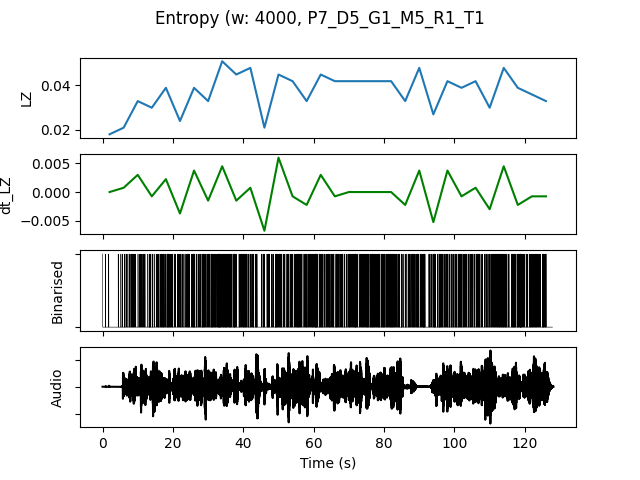

The file beside this chart, header and first rows:
, t0, LZ, dt_LZ, IOI, nCounts
0.0, 0.0, 0.01795, 0.0, 5333, 3
4.0, 4.0, 0.02094, 0.0007479, 2000, 8
8.0, 8.0, 0.03291, 0.002991, 1143, 14
12.0, 12.0, 0.02991, -0.0007479, 1333, 12
16.0, 16.0, 0.03889, 0.002244, 800.0, 20
20.0, 20.0, 0.02393, -0.003739, 1455, 11
24.0, 24.0, 0.03889, 0.003739, 1000, 16
28.0, 28.0, 0.03291, -0.001496, 941.2, 17
32.0, 32.0, 0.05085, 0.004487, 727.3, 22
36.0, 36.0, 0.04487, -0.001496, 941.2, 17
40.0, 40.0, 0.04786, 0.0007479, 842.1, 19
44.0, 44.0, 0.02094, -0.006731, 1778, 9
48.0, 48.0, 0.04487, 0.005983, 941.2, 17
52.0, 52.0, 0.04188, -0.0007479, 941.2, 17
56.0, 56.0, 0.03291, -0.002244, 1067, 15
60.0, 60.0, 0.04487, 0.002991, 800.0, 20
64.0, 64.0, 0.04188, -0.0007479, 888.9, 18
68.0, 68.0, 0.04188, 0.0, 1000, 16
72.0, 72.0, 0.04188, 0.0, 941.2, 17
76.0, 76.0, 0.04188, 0.0, 800.0, 20
80.0, 80.0, 0.04188, 0.0, 800.0, 20
84.0, 84.0, 0.03291, -0.002244, 1143, 14
88.0, 88.0, 0.04786, 0.003739, 761.9, 21
92.0, 92.0, 0.02692, -0.005235, 1143, 14
96.0, 96.0, 0.04188, 0.003739, 1000, 16
100.0, 100.0, 0.03889, -0.0007479, 1000, 16
104.0, 104.0, 0.04188, 0.0007479, 1000, 16
108.0, 108.0, 0.02991, -0.002991, 1231, 13
112.0, 112.0, 0.04786, 0.004487, 800.0, 20
116.0, 116.0, 0.03889, -0.002244, 761.9, 21
120.0, 120.0, 0.0359, -0.0007479, 1000, 16
124.0, 124.0, 0.03291, -0.0007479, 1455, 11
